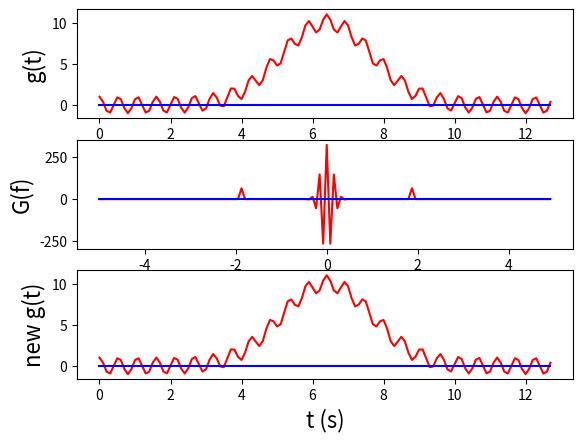

The matplotlib source for this figure:
#!/usr/plocal/bin/python3
import numpy as np
import matplotlib
#matplotlib.use('Agg') # for terminal mode only
import pylab as pl

# define the domain
N=128 # number of samples
Tmax=0.1*N  # time span of the sample, system is periodic on this interval
dt=Tmax/N
t = np.linspace(0,Tmax,N,endpoint=False) # go to T-dt, don't include endpoint @ Tmax

# define our function g(t)
f0=24/Tmax # frequency, fit 12 cycles in Tmax
g = (np.cos(2*np.pi*f0*t)).astype(complex)  # cos(2*pi*f0*t) + 0*1j
C = 10.0
g += C * np.exp(-0.5*(t-0.5*Tmax)**2/(0.1*Tmax)**2)

freq=np.fft.fftfreq(N, d=dt) # sets pu array of frequency sample. not straightforward
# FFT!
G = np.fft.fft(g) # this is the fft! G is sampled at frequencies freq

#inverse FFT
gg = np.fft.ifft(G)

# confirm g, gg are the same, to roughly machine precision
print('sum square residuals, g-gg:',np.sum(np.absolute(g-gg)**2))

#plot it, 3 panels, first is g, nextt is G, and the g from the inverse xform of G
# time domain g(t)
pl.subplot(311)
pl.xlabel('t (s)',size=16)
pl.ylabel('g(t)',size=16)
pl.plot(t,g.real,'r-',t,g.imag,'b-')

# frequency domain G(freq)
pl.subplot(312)
pl.xlabel('f (Hz)',size=16)
pl.ylabel('G(f)',size=16)
# sort freq and G, they are not fully smallest to largest/ just for plotting
msk = np.argsort(freq)
pl.plot(freq[msk],G[msk].real,'r',freq[msk],G[msk].imag,'b')

# time domain g(t)
pl.subplot(313)
pl.xlabel('t (s)',size=16)
pl.ylabel('new g(t)',size=16)
pl.plot(t,gg.real,'r-',t,gg.imag,'b-')

#pl.show()
pl.savefig("fftmoo.png")
#show()

#import os
#os.system('convert fftexample.png ~/public_hml/tmp.jpg')
